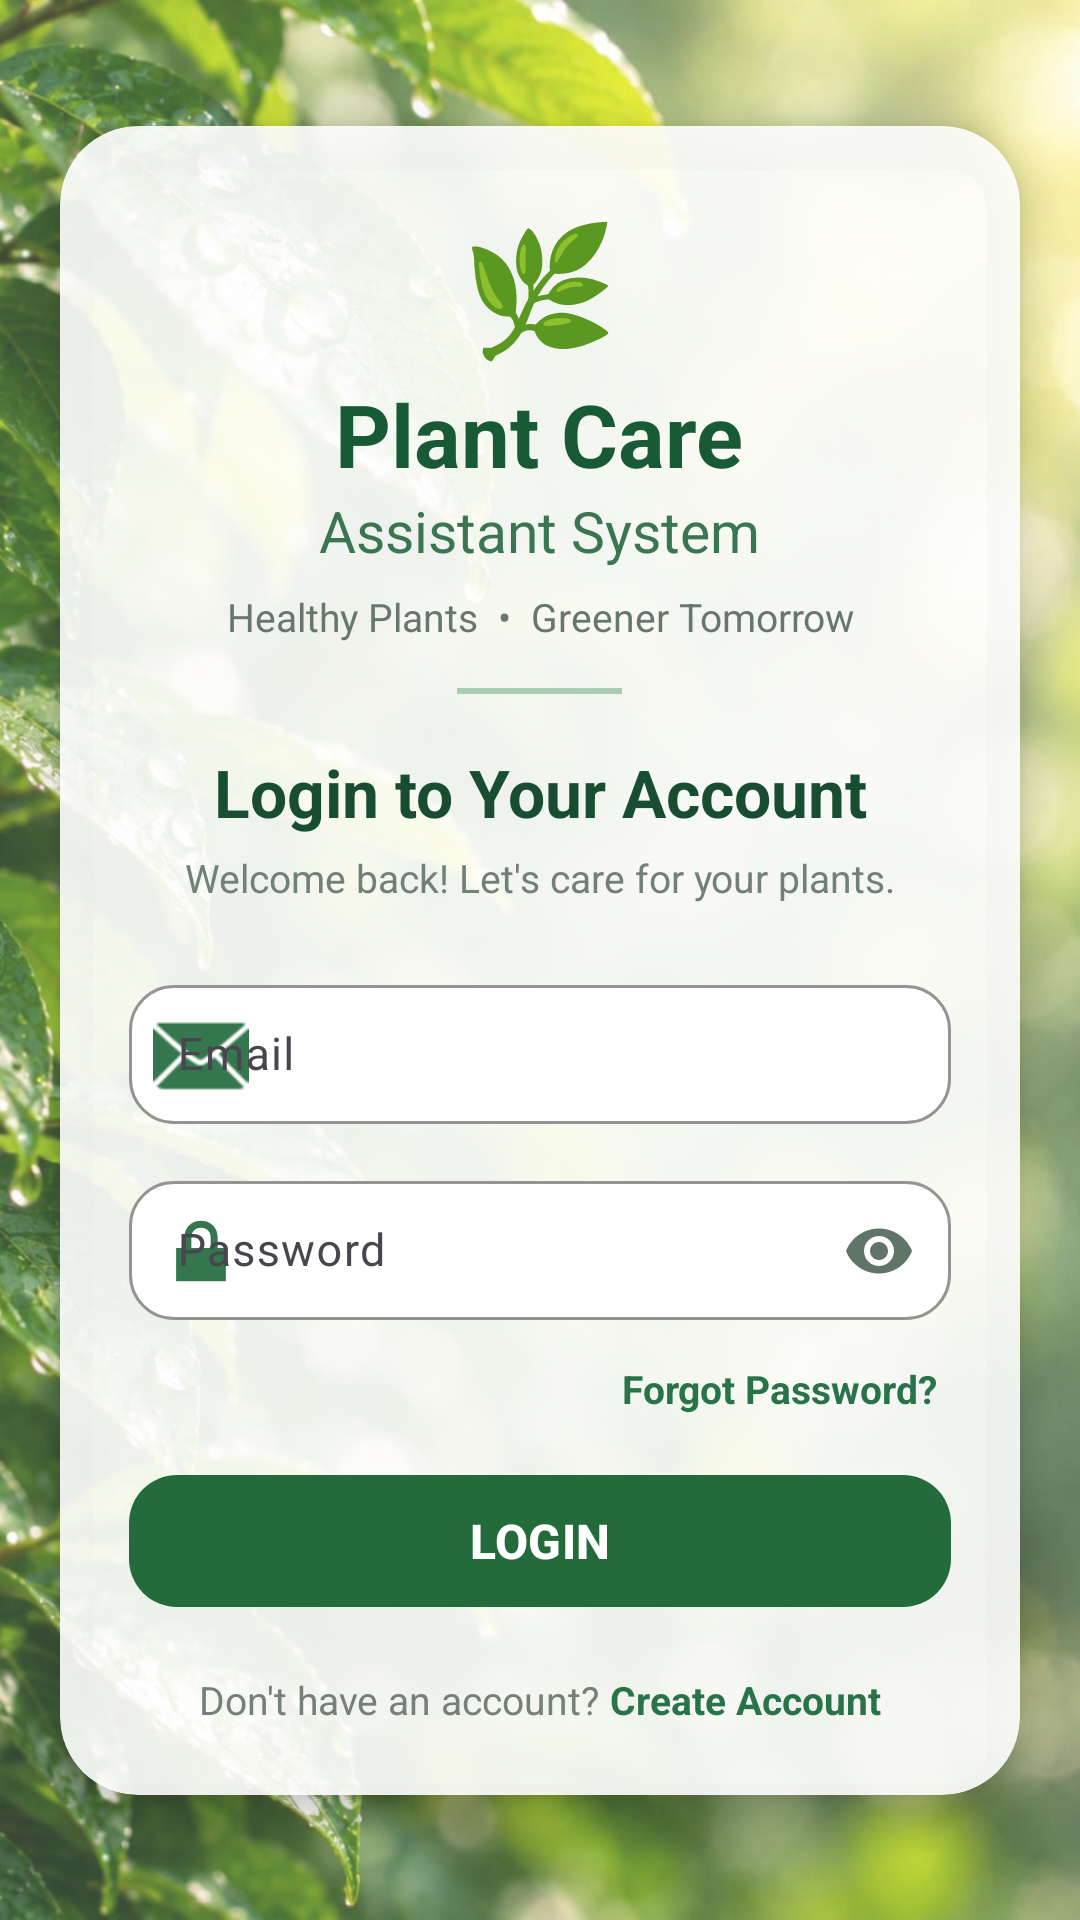

Write the Android layout XML for this screen, with the resource values it uses.
<!-- AndroidManifest.xml: application theme Theme.Plantcareassistantsystem -->
<!-- res/layout/activity_main.xml -->
<?xml version="1.0" encoding="utf-8"?>
<androidx.constraintlayout.widget.ConstraintLayout
    xmlns:android="http://schemas.android.com/apk/res/android"
    xmlns:app="http://schemas.android.com/apk/res-auto"
    xmlns:tools="http://schemas.android.com/tools"
    android:layout_width="match_parent"
    android:layout_height="match_parent"
    tools:context=".MainActivity">

    
    <ImageView
        android:id="@+id/loginBackground"
        android:layout_width="match_parent"
        android:layout_height="match_parent"
        android:src="@drawable/login_leaf_background"
        android:scaleType="centerCrop"
        android:contentDescription="@null" />

    
    <View
        android:layout_width="match_parent"
        android:layout_height="match_parent"
        android:background="#35FFFFFF" />

    
    <androidx.cardview.widget.CardView
        android:layout_width="0dp"
        android:layout_height="wrap_content"
        android:layout_marginStart="20dp"
        android:layout_marginEnd="20dp"
        app:cardBackgroundColor="#E6FFFFFF"
        app:cardCornerRadius="26dp"
        app:cardElevation="8dp"
        app:layout_constraintTop_toTopOf="parent"
        app:layout_constraintBottom_toBottomOf="parent"
        app:layout_constraintStart_toStartOf="parent"
        app:layout_constraintEnd_toEndOf="parent">

        <LinearLayout
            android:layout_width="match_parent"
            android:layout_height="wrap_content"
            android:orientation="vertical"
            android:gravity="center_horizontal"
            android:paddingStart="23dp"
            android:paddingEnd="23dp"
            android:paddingTop="25dp"
            android:paddingBottom="23dp">


            <TextView
                android:layout_width="wrap_content"
                android:layout_height="wrap_content"
                android:text="🌿"
                android:textSize="42sp"
                android:gravity="center" />

            
            <TextView
                android:layout_width="wrap_content"
                android:layout_height="wrap_content"
                android:layout_marginTop="2dp"
                android:text="Plant Care"
                android:textColor="#185A36"
                android:textSize="29sp"
                android:textStyle="bold"
                android:gravity="center" />

            
            <TextView
                android:layout_width="wrap_content"
                android:layout_height="wrap_content"
                android:text="Assistant System"
                android:textColor="#397651"
                android:textSize="19sp"
                android:gravity="center" />

            
            <TextView
                android:layout_width="match_parent"
                android:layout_height="wrap_content"
                android:layout_marginTop="7dp"
                android:gravity="center"
                android:text="Healthy Plants  •  Greener Tomorrow"
                android:textColor="#68776E"
                android:textSize="13sp" />

            
            <View
                android:layout_width="55dp"
                android:layout_height="2dp"
                android:layout_marginTop="15dp"
                android:background="#A9CDB2" />

            
            <TextView
                android:layout_width="match_parent"
                android:layout_height="wrap_content"
                android:layout_marginTop="18dp"
                android:gravity="center"
                android:text="Login to Your Account"
                android:textColor="#194D31"
                android:textSize="22sp"
                android:textStyle="bold" />

            
            <TextView
                android:layout_width="match_parent"
                android:layout_height="wrap_content"
                android:layout_marginTop="5dp"
                android:gravity="center"
                android:text="Welcome back! Let's care for your plants."
                android:textColor="#718078"
                android:textSize="13sp" />

            
            <com.google.android.material.textfield.TextInputLayout
                android:id="@+id/emailLayout"
                android:layout_width="match_parent"
                android:layout_height="wrap_content"
                android:layout_marginTop="21dp"
                android:hint="Email"
                app:boxBackgroundColor="#FFFFFF"
                app:boxBackgroundMode="outline"
                app:boxCornerRadiusBottomEnd="15dp"
                app:boxCornerRadiusBottomStart="15dp"
                app:boxCornerRadiusTopEnd="15dp"
                app:boxCornerRadiusTopStart="15dp"
                app:boxStrokeColor="#B7D3BD"
                app:boxStrokeWidth="1dp"
                app:boxStrokeWidthFocused="2dp"
                app:startIconDrawable="@android:drawable/ic_dialog_email"
                app:startIconTint="#34764D">

                <com.google.android.material.textfield.TextInputEditText
                    android:id="@+id/loginEmail"
                    android:layout_width="match_parent"
                    android:layout_height="wrap_content"
                    android:inputType="textEmailAddress"
                    android:paddingTop="13dp"
                    android:paddingBottom="13dp"
                    android:textColor="#26352B"
                    android:textSize="15sp" />

            </com.google.android.material.textfield.TextInputLayout>

            
            <com.google.android.material.textfield.TextInputLayout
                android:id="@+id/passwordLayout"
                android:layout_width="match_parent"
                android:layout_height="wrap_content"
                android:layout_marginTop="12dp"
                android:hint="Password"
                app:boxBackgroundColor="#FFFFFF"
                app:boxBackgroundMode="outline"
                app:boxCornerRadiusBottomEnd="15dp"
                app:boxCornerRadiusBottomStart="15dp"
                app:boxCornerRadiusTopEnd="15dp"
                app:boxCornerRadiusTopStart="15dp"
                app:boxStrokeColor="#B7D3BD"
                app:boxStrokeWidth="1dp"
                app:boxStrokeWidthFocused="2dp"
                app:endIconMode="password_toggle"
                app:endIconTint="#607568"
                app:startIconDrawable="@android:drawable/ic_lock_lock"
                app:startIconTint="#34764D">

                <com.google.android.material.textfield.TextInputEditText
                    android:id="@+id/loginPassword"
                    android:layout_width="match_parent"
                    android:layout_height="wrap_content"
                    android:inputType="textPassword"
                    android:paddingTop="13dp"
                    android:paddingBottom="13dp"
                    android:textColor="#26352B"
                    android:textSize="15sp" />

            </com.google.android.material.textfield.TextInputLayout>

            
            <TextView
                android:id="@+id/forgotPassword"
                android:layout_width="match_parent"
                android:layout_height="wrap_content"
                android:layout_marginTop="8dp"
                android:gravity="end"
                android:padding="5dp"
                android:text="Forgot Password?"
                android:textColor="#287347"
                android:textSize="13sp"
                android:textStyle="bold"
                android:clickable="true"
                android:focusable="true" />

            
            <com.google.android.material.button.MaterialButton
                android:id="@+id/loginButton"
                android:layout_width="match_parent"
                android:layout_height="52dp"
                android:layout_marginTop="11dp"
                android:text="LOGIN"
                android:textAllCaps="false"
                android:textColor="#FFFFFF"
                android:textSize="16sp"
                android:textStyle="bold"
                app:backgroundTint="#236B3A"
                app:cornerRadius="16dp"
                app:elevation="5dp"
                app:rippleColor="#4F8F63" />

            
            <LinearLayout
                android:layout_width="match_parent"
                android:layout_height="wrap_content"
                android:layout_marginTop="18dp"
                android:gravity="center"
                android:orientation="horizontal">

                <TextView
                    android:layout_width="wrap_content"
                    android:layout_height="wrap_content"
                    android:text="Don't have an account? "
                    android:textColor="#748078"
                    android:textSize="13sp" />

                <TextView
                    android:id="@+id/createAccount"
                    android:layout_width="wrap_content"
                    android:layout_height="wrap_content"
                    android:text="Create Account"
                    android:textColor="#287347"
                    android:textSize="13sp"
                    android:textStyle="bold"
                    android:clickable="true"
                    android:focusable="true" />

            </LinearLayout>

        </LinearLayout>

    </androidx.cardview.widget.CardView>

</androidx.constraintlayout.widget.ConstraintLayout>
<!-- resources referenced by this layout -->
<resources>
  <!-- drawable login_leaf_background: jpg bitmap (drawable, 138502 bytes) -->
  <style name="Theme.Plantcareassistantsystem" parent="Base.Theme.Plantcareassistantsystem" />
  <style name="Base.Theme.Plantcareassistantsystem" parent="Theme.Material3.DayNight.NoActionBar">
          
          
      </style>
</resources>
